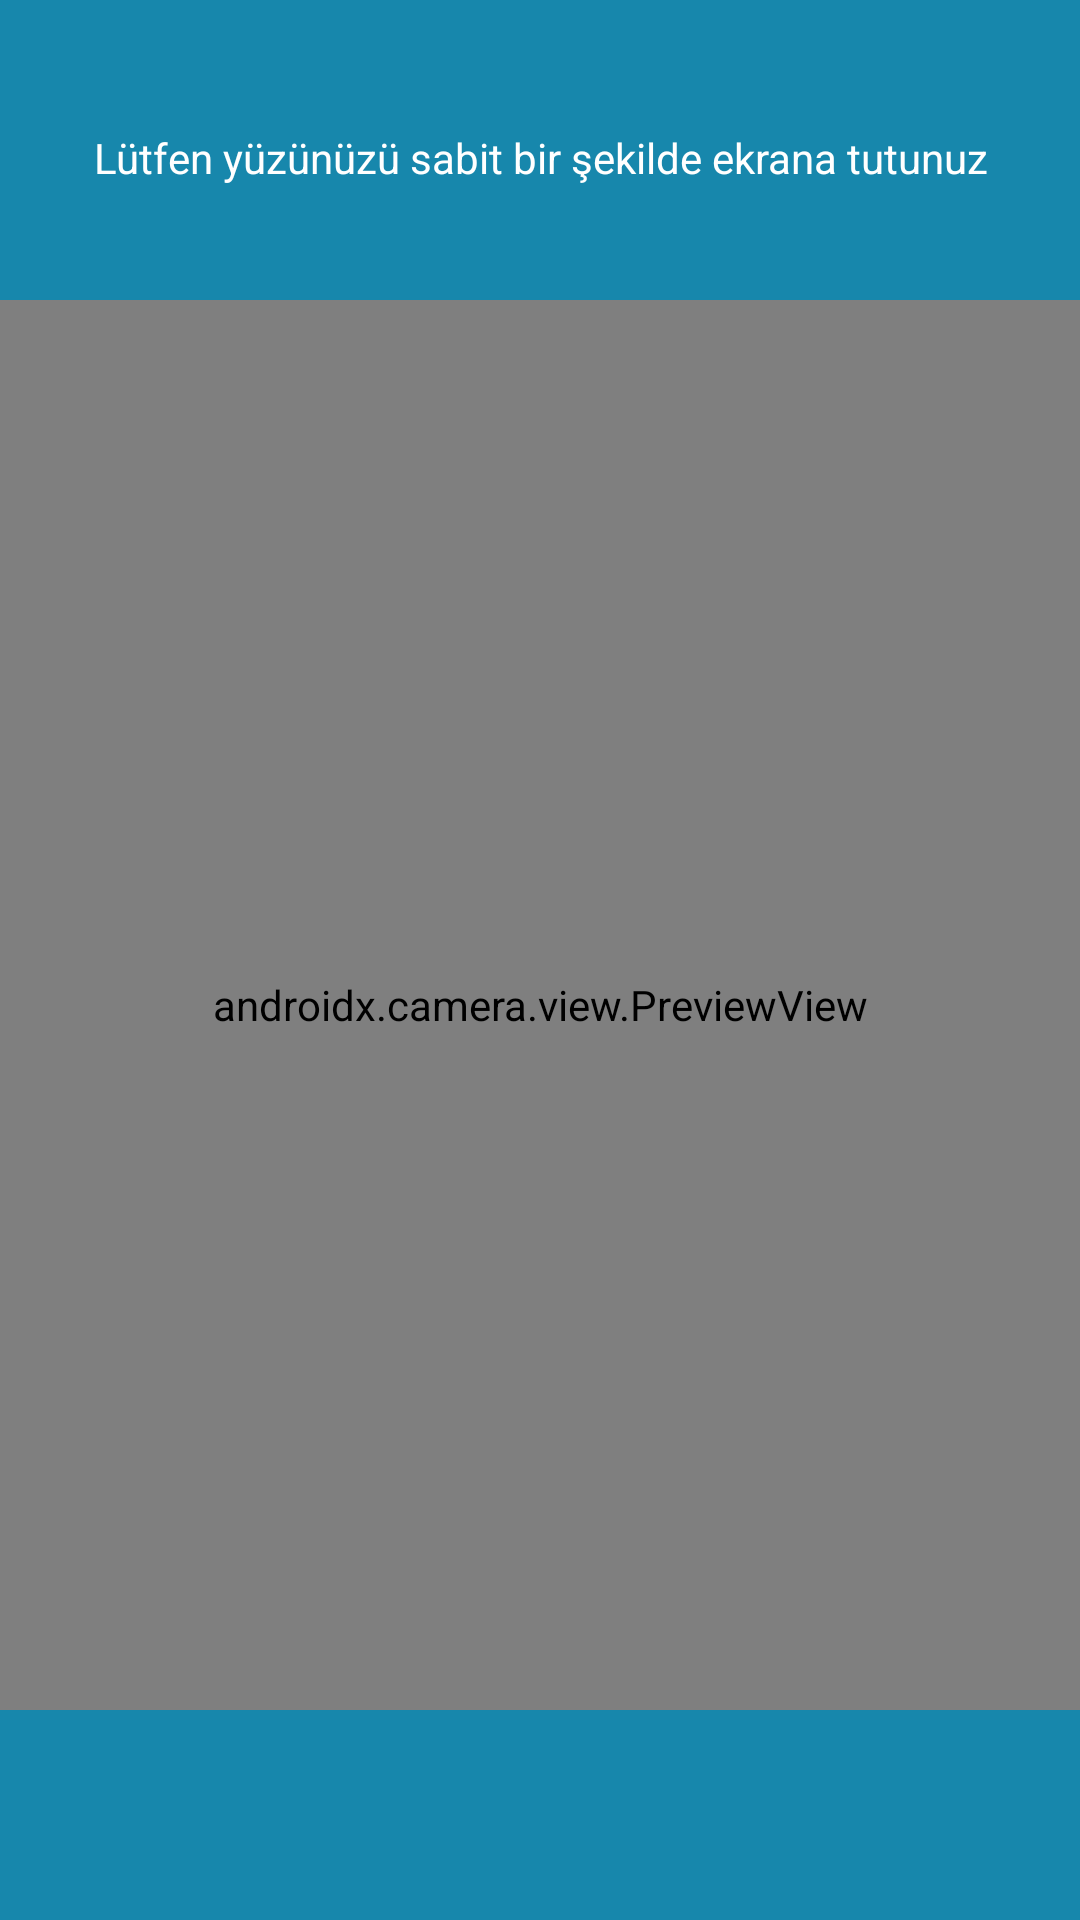

Here is an Android app screen rendered from its layout file. Give the layout XML and the strings, colors and styles it references.
<!-- AndroidManifest.xml: application theme Theme.Deneme -->
<!-- res/layout/activity_sayfa7.xml -->
<?xml version="1.0" encoding="utf-8"?>
<androidx.constraintlayout.widget.ConstraintLayout xmlns:android="http://schemas.android.com/apk/res/android"
    xmlns:app="http://schemas.android.com/apk/res-auto"
    xmlns:tools="http://schemas.android.com/tools"
    android:layout_width="match_parent"
    android:layout_height="match_parent"
    tools:context=".Sayfa7"
    android:background="@color/deniz">

    <androidx.camera.view.PreviewView
        android:id="@+id/previewViewFace"
        android:layout_width="match_parent"
        android:layout_height="@dimen/_430sdp"
        android:layout_marginTop="100dp"
        android:layout_marginBottom="70dp"
        app:layout_constraintBottom_toBottomOf="parent"
        app:layout_constraintEnd_toEndOf="@+id/textFace"
        app:layout_constraintStart_toStartOf="@+id/textFace"
        app:layout_constraintTop_toTopOf="parent"
        app:layout_constraintVertical_bias="0.0">
    </androidx.camera.view.PreviewView>

    <TextView
        android:id="@+id/textFace"
        android:layout_width="wrap_content"
        android:layout_height="wrap_content"
        android:layout_marginTop="5dp"
        android:gravity="center"
        android:text="Lütfen yüzünüzü sabit bir şekilde ekrana tutunuz"
        android:textColor="@color/white"
        android:textSize="@dimen/_16ssp"
        app:layout_constraintBottom_toTopOf="@+id/previewViewFace"
        app:layout_constraintEnd_toEndOf="parent"
        app:layout_constraintStart_toStartOf="parent"
        app:layout_constraintTop_toTopOf="parent" />
</androidx.constraintlayout.widget.ConstraintLayout>
<!-- resources referenced by this layout -->
<resources>
  <color name="deniz">#1787AC</color>
  <color name="white">#FFFFFFFF</color>
  <style name="Theme.Deneme" parent="Base.Theme.Deneme" />
  <style name="Base.Theme.Deneme" parent="Theme.AppCompat.NoActionBar">
          
          
          <item name="android:statusBarColor">@color/deniz</item>
      </style>
</resources>
